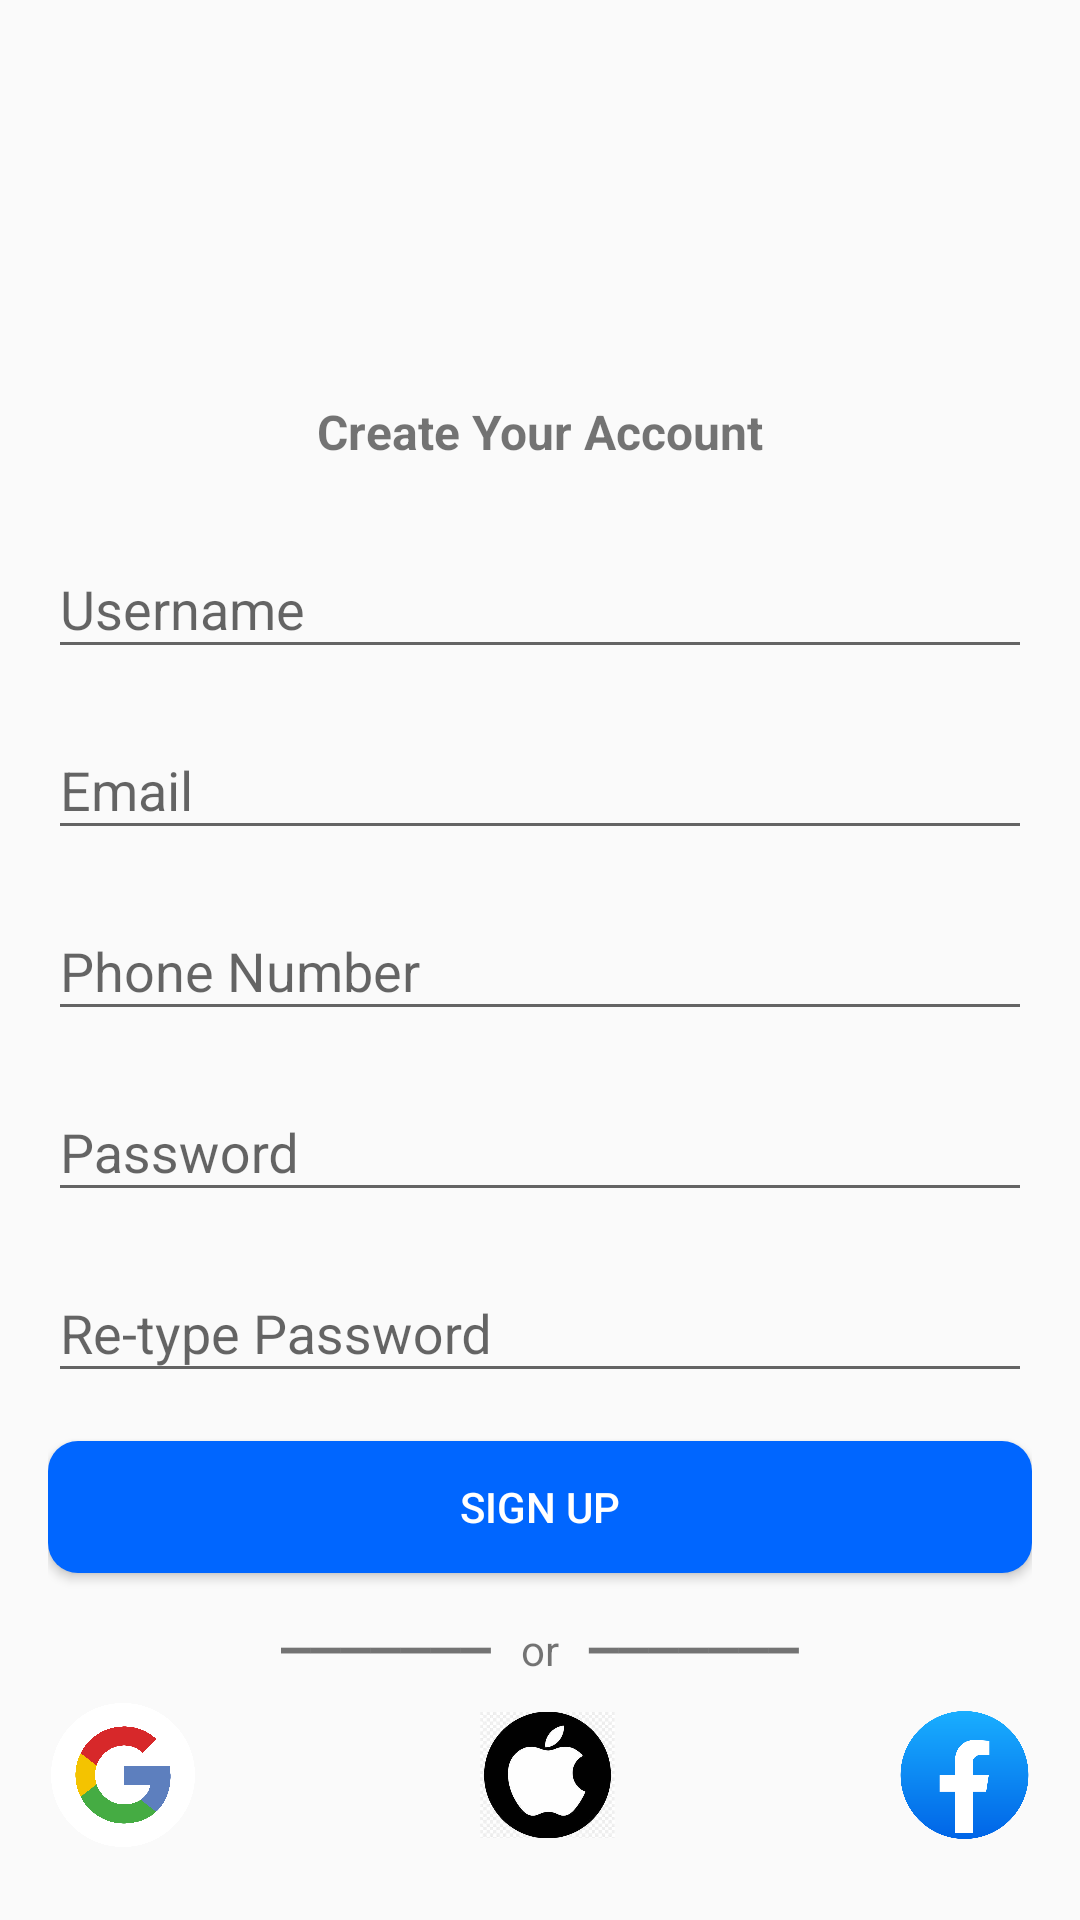

The Android layout XML behind this screen, and the referenced resources:
<!-- AndroidManifest.xml: application theme Theme.ScanShieldmobileapp -->
<!-- res/layout/activity_sign_up.xml -->
<?xml version="1.0" encoding="utf-8"?>
<androidx.constraintlayout.widget.ConstraintLayout xmlns:android="http://schemas.android.com/apk/res/android"
    xmlns:app="http://schemas.android.com/apk/res-auto"
    xmlns:tools="http://schemas.android.com/tools"
    android:layout_width="match_parent"
    android:layout_height="match_parent"
    android:padding="16dp">

    
    <ImageView
        android:id="@+id/imageView3"
        android:layout_width="119dp"
        android:layout_height="109dp"
        app:layout_constraintTop_toTopOf="parent"
        app:layout_constraintStart_toStartOf="parent"
        app:layout_constraintEnd_toEndOf="parent"
        app:srcCompat="@drawable/logo" />

    
    <TextView
        android:id="@+id/textView3"
        android:layout_width="wrap_content"
        android:layout_height="wrap_content"
        android:text="Create Your Account"
        android:textSize="16sp"
        android:textStyle="bold"
        app:layout_constraintTop_toBottomOf="@id/imageView3"
        app:layout_constraintStart_toStartOf="parent"
        app:layout_constraintEnd_toEndOf="parent"
        android:layout_marginTop="8dp" />

    
    <com.google.android.material.textfield.TextInputLayout
        android:id="@+id/username_txt"
        android:layout_width="0dp"
        android:layout_height="wrap_content"
        app:layout_constraintTop_toBottomOf="@id/textView3"
        app:layout_constraintStart_toStartOf="parent"
        app:layout_constraintEnd_toEndOf="parent"
        android:layout_marginTop="16dp">

        <com.google.android.material.textfield.TextInputEditText
            android:id="@+id/usernameSignup"
            android:layout_width="match_parent"
            android:layout_height="wrap_content"
            android:hint="Username" />
    </com.google.android.material.textfield.TextInputLayout>

    
    <com.google.android.material.textfield.TextInputLayout
        android:id="@+id/email_txt"
        android:layout_width="0dp"
        android:layout_height="wrap_content"
        app:layout_constraintTop_toBottomOf="@id/username_txt"
        app:layout_constraintStart_toStartOf="parent"
        app:layout_constraintEnd_toEndOf="parent"
        android:layout_marginTop="8dp">

        <com.google.android.material.textfield.TextInputEditText
            android:id="@+id/emailSignup"
            android:layout_width="match_parent"
            android:layout_height="wrap_content"
            android:hint="Email" />
    </com.google.android.material.textfield.TextInputLayout>

    
    <com.google.android.material.textfield.TextInputLayout
        android:id="@+id/phoneNo_txt"
        android:layout_width="0dp"
        android:layout_height="wrap_content"
        app:layout_constraintTop_toBottomOf="@id/email_txt"
        app:layout_constraintStart_toStartOf="parent"
        app:layout_constraintEnd_toEndOf="parent"
        android:layout_marginTop="8dp">

        <com.google.android.material.textfield.TextInputEditText
            android:id="@+id/phoneNumberSignup"
            android:layout_width="match_parent"
            android:layout_height="wrap_content"
            android:hint="Phone Number" />
    </com.google.android.material.textfield.TextInputLayout>

    
    <com.google.android.material.textfield.TextInputLayout
        android:id="@+id/pw_txt"
        android:layout_width="0dp"
        android:layout_height="wrap_content"
        app:layout_constraintTop_toBottomOf="@id/phoneNo_txt"
        app:layout_constraintStart_toStartOf="parent"
        app:layout_constraintEnd_toEndOf="parent"
        android:layout_marginTop="8dp">

        <com.google.android.material.textfield.TextInputEditText
            android:id="@+id/passwordSignup"
            android:layout_width="match_parent"
            android:layout_height="wrap_content"
            android:hint="Password" />
    </com.google.android.material.textfield.TextInputLayout>

    
    <com.google.android.material.textfield.TextInputLayout
        android:id="@+id/repw_txt"
        android:layout_width="0dp"
        android:layout_height="wrap_content"
        app:layout_constraintTop_toBottomOf="@id/pw_txt"
        app:layout_constraintStart_toStartOf="parent"
        app:layout_constraintEnd_toEndOf="parent"
        android:layout_marginTop="8dp">

        <com.google.android.material.textfield.TextInputEditText
            android:id="@+id/retypePasswordSignup"
            android:layout_width="match_parent"
            android:layout_height="wrap_content"
            android:hint="Re-type Password" />
    </com.google.android.material.textfield.TextInputLayout>

    
    <Button
        android:id="@+id/btn_signup"
        android:layout_width="0dp"
        android:layout_height="44dp"
        android:text="Sign up"
        android:textColor="#FFFFFF"
        android:background="@drawable/rounded_button2"
        app:layout_constraintTop_toBottomOf="@id/repw_txt"
        app:layout_constraintStart_toStartOf="parent"
        app:layout_constraintEnd_toEndOf="parent"
        android:layout_marginTop="16dp" />

    
    <TextView
        android:id="@+id/textView9"
        android:layout_width="wrap_content"
        android:layout_height="wrap_content"
        android:text="━━━━━━━   or   ━━━━━━━"
        android:textAlignment="center"
        app:layout_constraintTop_toBottomOf="@id/btn_signup"
        app:layout_constraintStart_toStartOf="parent"
        app:layout_constraintEnd_toEndOf="parent"
        android:layout_marginTop="16dp" />

    
    <ImageView
        android:id="@+id/imageView13"
        android:layout_width="50dp"
        android:layout_height="48dp"
        android:src="@drawable/_657955079google_icon_png"
        app:layout_constraintTop_toBottomOf="@+id/textView9"
        app:layout_constraintStart_toStartOf="parent"
        app:layout_constraintEnd_toStartOf="@+id/imageView11"
        app:layout_constraintHorizontal_chainStyle="spread_inside"
        android:layout_marginTop="8dp"
        android:layout_marginEnd="12dp"/>

    <ImageView
        android:id="@+id/imageView11"
        android:layout_width="45dp"
        android:layout_height="48dp"
        android:src="@drawable/oip__1_"
        app:layout_constraintTop_toBottomOf="@+id/textView9"
        app:layout_constraintStart_toEndOf="@+id/imageView13"
        app:layout_constraintEnd_toStartOf="@+id/imageView12"
        android:layout_marginTop="8dp"
        android:layout_marginStart="12dp"
        android:layout_marginEnd="12dp"/>

    <ImageView
        android:id="@+id/imageView12"
        android:layout_width="45dp"
        android:layout_height="48dp"
        android:src="@drawable/facebook_icon_free_png"
        app:layout_constraintTop_toBottomOf="@+id/textView9"
        app:layout_constraintStart_toEndOf="@+id/imageView11"
        app:layout_constraintEnd_toEndOf="parent"
        android:layout_marginTop="8dp"
        android:layout_marginStart="12dp"/>

    
    <TextView
        android:id="@+id/textView10"
        android:layout_width="wrap_content"
        android:layout_height="wrap_content"
        android:text="Already have an Account?"
        android:textColor="#716161"
        app:layout_constraintTop_toBottomOf="@+id/imageView11"
        android:layout_marginTop="12dp"
        app:layout_constraintStart_toStartOf="parent"
        app:layout_constraintEnd_toStartOf="@+id/login_txt3"/>

    <TextView
        android:id="@+id/login_txt3"
        android:layout_width="wrap_content"
        android:layout_height="wrap_content"
        android:text="Login"
        android:textColor="#716161"
        android:textStyle="bold"
        app:layout_constraintTop_toTopOf="@+id/textView10"
        app:layout_constraintStart_toEndOf="@+id/textView10"
        app:layout_constraintEnd_toEndOf="parent"/>

</androidx.constraintlayout.widget.ConstraintLayout>
<!-- resources referenced by this layout -->
<resources>
  <!-- drawable _657955079google_icon_png: webp bitmap (drawable, 22128 bytes) -->
  <!-- drawable facebook_icon_free_png: webp bitmap (drawable, 15698 bytes) -->
  <!-- drawable oip__1_: jpg bitmap (drawable, 15719 bytes) -->
  <!-- drawable rounded_button2 (drawable) -->
  <?xml version="1.0" encoding="utf-8"?>
  <shape xmlns:android="http://schemas.android.com/apk/res/android">
      <solid android:color="#0066FF" />
      <corners android:radius="10dp" />
      <padding
          android:left="10dp"
          android:top="10dp"
          android:right="10dp"
          android:bottom="10dp" />
  </shape>
  <style name="Theme.ScanShieldmobileapp" parent="Base.Theme.ScanShieldmobileapp" />
  <style name="Base.Theme.ScanShieldmobileapp" parent="Theme.AppCompat.Light.NoActionBar">
          
          
      </style>
</resources>
